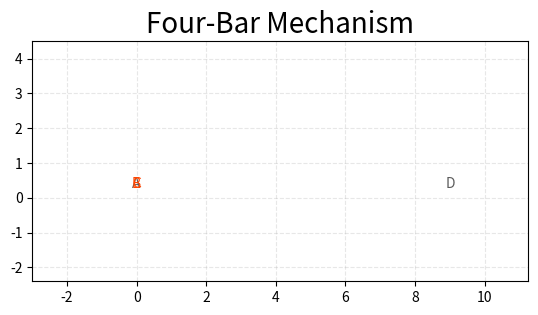

This figure's Python source:
import numpy as np
import sympy as smp
from math import atan2
from scipy.integrate import solve_ivp
import matplotlib.pyplot as plt
import matplotlib.animation as animation
import matplotlib.gridspec as gridspec
from matplotlib.animation import PillowWriter

# Define the Joint() class

class Joint():
    
    def __init__(self, x= 0, y=0, fixed= False):
        self.x = x
        self.y = y
        self.fixed = fixed

# Define the Bar() class

class Bar():

    def __init__(self, joint1, joint2, lenght):
        self.joint1 = joint1
        self.joint2 = joint2
        self.lenght = lenght

    # Method that returns the bar orientation (between joints)
    def get_angles(self):
        delta_x = self.joint2.x - self.joint1.x
        delta_y = self.joint2.y - self.joint1.y
        return atan2(delta_y, delta_x)
    
# Define the FourBarMechanism() class

class FourBarMechanism():
    
    def __init__(self, A_pos, D_pos, L1, L2, L3, L4, ini_config= 'open'):

        self.joints = [
            Joint(A_pos[0], A_pos[1], fixed= True),
            Joint(0, 0,), # B Initially set to 0
            Joint(0, 0,), # C Initially set to 0
            Joint(D_pos[0], D_pos[1], fixed= True)
        ]

        self.bars = [
            Bar(self.joints[0], self.joints[1], L1), # AB (input bar)
            Bar(self.joints[1], self.joints[2], L2), # BC (coupler bar)
            Bar(self.joints[2], self.joints[3], L3), # CD (output bar)
            Bar(self.joints[3], self.joints[0], L4)  # DA (frame bar)
        ]

        self.input_angle = 0            # Set to 0 initially
        self.ini_config = ini_config
        self.previous_C = None          # Set to None initially

    def solve(self, input_angle):

        # Step 1: Compute the position of joint B given A and input_angle
        A = self.joints[0]
        B = self.joints[1]
        L1 = self.bars[0].lenght        # AB 
        theta = input_angle
        B.x = A.x + L1 * np.cos(theta)
        B.y = A.y + L1 * np.sin(theta)

        # Step 2: Compute the position of C using circle interception method
        C = self.joints[2]
        D = self.joints[3]
        L2 = self.bars[1].lenght        # BC 
        L3 = self.bars[2].lenght        # CD

        dx = D.x - B.x
        dy = D.y - B.y
        d = np.sqrt(dx**2 + dy**2)      # Distance between B and D

        # Check if the mechanism is possible (triangle inequality)

        if d > L2 + L3 or d < np.abs(L2 - L3):
            return False
    
        # Circle intersection equations
        a = (L2**2 - L3**2 + d**2) / (2 * d)    # Distance from B to the circle intersection
        h = np.sqrt(L2**2 - a**2)               # Height of intersection point

        mid_x = B.x + (a * dx) / d
        mid_y = B.y + (a * dy) / d

        # Possible positions to C

        C1_x = mid_x + (h * dy) / d
        C1_y = mid_y - (h * dx) / d
        C2_x = mid_x - (h * dy) / d
        C2_y = mid_y + (h * dx) / d

        # conditional statement to choose correct configuration

        if self.previous_C is None:
            if self.ini_config == 'open':
                C.x, C.y = C1_x, C1_y
            else:
                C.x, C.y = C2_x, C2_y
        
        else:
            C1 = np.array([C1_x, C1_y])
            C2 = np.array([C2_x, C2_y])
            dist1 = np.linalg.norm(C1 - self.previous_C)
            dist2 = np.linalg.norm(C2 - self.previous_C)
            C.x, C.y = (C1_x, C1_y) if dist1 < dist2 else (C2_x, C2_y)

        self.previous_C = np.array([C.x, C.y])

        return True
    
    def get_bar_positions(self):
        
        return [((bar.joint1.x, bar.joint1.y), (bar.joint2.x, bar.joint2.y)) for bar in self.bars]
    
    def animate(self, angle_range, interval= 50):
        
        # Define axis and figure

        fig, ax = plt.subplots()
        max_lenght = np.max([bar.lenght for bar in self.bars])
        ax.set_ylim(-max_lenght/3.75, max_lenght/2)
        ax.set_xlim(-max_lenght/3, 1.25*max_lenght)
        ax.set_aspect('equal')
        ax.grid(True, linestyle='--', alpha=0.3)
        ax.set_title("Four-Bar Mechanism", fontsize=20)

        # Create bar and joint graphics

        bar_color = '#008080'
        frame_color = '#5b5b5b'
        joint_color = '#ff4500'
        trace_color = '#5b5b5b'

        lineAB, = ax.plot([], [], c=bar_color, lw=4)
        lineBC, = ax.plot([], [], c=bar_color, lw=4)
        lineCD, = ax.plot([], [], c=bar_color, lw=4)
        lineDA, = ax.plot([], [], c=frame_color, linestyle='--', lw=1.5)

        lines = [lineAB, lineBC, lineCD, lineDA]

        joints = [ax.plot([], [], c=frame_color if joint.fixed else joint_color, marker='s' if joint.fixed else 'o', markersize=4.75)[0] for joint in self.joints]

        labels = ['A', 'B', 'C', 'D']
        label_text = [ax.text(joint.x, joint.y + 0.2, label, fontsize=10, color=frame_color if joint.fixed else joint_color, 
                              ha='center', va='bottom') for label, joint in zip(labels, self.joints)]
        
        trace, = ax.plot([], [], color=trace_color, linestyle='-', lw=1, alpha=0.6)
        trace_data = {'x': [], 'y': []}

        def init():
            for line in lines:
                line.set_data([], [])

            for joint in joints:
                joint.set_data([], [])

            trace.set_data([], [])
            trace_data['x'], trace_data['y'] = [], []  # Reset trace each cycle

            return lines + joints + label_text
        

        def update_anim(frame):
            success = self.solve(angle_range[frame])

            if success:
                positions = self.get_bar_positions()

                for line, (start, end) in zip(lines, positions):
                    line.set_data([start[0], end[0]], [start[1], end[1]])

                for joint, j in zip(joints, self.joints):
                    joint.set_data([[j.x], [j.y]])

                trace_data['x'].append(self.joints[2].x)
                trace_data['y'].append(self.joints[2].y)
                trace.set_data(trace_data['x'], trace_data['y'])

                 # Update moving labels (B and C)
                label_text[1].set_position((self.joints[1].x, self.joints[1].y + 0.2))
                label_text[2].set_position((self.joints[2].x, self.joints[2].y + 0.2))

            return lines + joints + [trace] + label_text
        
        anim = animation.FuncAnimation(
                        fig = fig,
                        func = update_anim,
                        init_func = init,
                        frames = len(angle_range),
                        interval = 50,
                        blit = True
        )

        plt.show()

mechanism = FourBarMechanism(
    A_pos = [0, 0],
    D_pos = [9, 0],
    L1 = 1,
    L2 = 7,
    L3 = 4.5,
    L4 = 9,
    ini_config="closed"
)
 
angles = np.linspace(0, 2*np.pi, 150)
mechanism.animate(angle_range= angles)
